Run: headless pygame with SDL's dummy video driver; simulated clock (each Clock.tick advances the game by its frame time, no real sleeping); random seed 0; keys injected as events and as key.get_pressed() state; mouse plan: one left click at the window centre at the start of phase 2, then a move to the lower-right quarter at the start of phase 3.
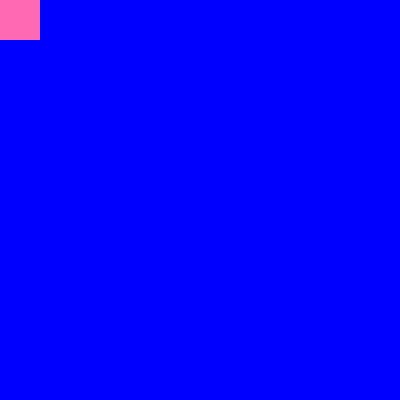
Frame 1 of 4 · flips 1–60 · no input
Frame 2 of 4 · flips 61–180 · clicked the window centre · tapped SPACE, RETURN · held RIGHT (→), D · screen unchanged from frame 1, image omitted
Frame 3 of 4 · flips 181–300 · moved the mouse to the lower-right quarter · held DOWN (↓), S · screen unchanged from frame 2, image omitted
Frame 4 of 4 · flips 301–420 · held LEFT (←), A, UP (↑), W · screen unchanged from frame 3, image omitted

The pygame program that drew these frames:

import pygame

# Initialize Pygame
pygame.init()

# Constants
CANVAS_WIDTH = 400
CANVAS_HEIGHT = 400
CELL_SIZE = 40
ERASER_SIZE = 40
WHITE = (255, 255, 255)
BLUE = (0, 0, 255)
PINK = (255, 105, 180)

# Create the Pygame window
screen = pygame.display.set_mode((CANVAS_WIDTH, CANVAS_HEIGHT))
pygame.display.set_caption('Eraser Tool')

# Function to draw grid
def draw_grid():
    for row in range(0, CANVAS_HEIGHT, CELL_SIZE):
        for col in range(0, CANVAS_WIDTH, CELL_SIZE):
            pygame.draw.rect(screen, BLUE, pygame.Rect(col, row, CELL_SIZE, CELL_SIZE))

# Function to erase objects in contact with the eraser
def erase_objects(eraser_rect):
    for row in range(0, CANVAS_HEIGHT, CELL_SIZE):
        for col in range(0, CANVAS_WIDTH, CELL_SIZE):
            cell_rect = pygame.Rect(col, row, CELL_SIZE, CELL_SIZE)
            if cell_rect.colliderect(eraser_rect):  # Check if the cell and eraser overlap
                pygame.draw.rect(screen, WHITE, cell_rect)

def main():
    # Set up clock for smooth movement
    clock = pygame.time.Clock()
    
    # Create an initial grid
    screen.fill(WHITE)
    draw_grid()
    
    eraser_rect = pygame.Rect(0, 0, ERASER_SIZE, ERASER_SIZE)
    dragging = False
    
    while True:
        for event in pygame.event.get():
            if event.type == pygame.QUIT:
                pygame.quit()
                return
            
            if event.type == pygame.MOUSEBUTTONDOWN:
                # Check if mouse clicks on the eraser
                if eraser_rect.collidepoint(event.pos):
                    dragging = True
            
            if event.type == pygame.MOUSEBUTTONUP:
                dragging = False
        
        # Get mouse position and move the eraser
        mouse_x, mouse_y = pygame.mouse.get_pos()
        if dragging:
            # Adjust the position of the eraser to center it on the mouse cursor
            eraser_rect.topleft = (mouse_x - ERASER_SIZE // 2, mouse_y - ERASER_SIZE // 2)
        
        # Erase the cells in contact with the eraser
        erase_objects(eraser_rect)
        
        # Draw the eraser
        pygame.draw.rect(screen, PINK, eraser_rect)
        
        pygame.display.update()
        clock.tick(30)  # 30 FPS for smooth movement

if __name__ == '__main__':
    main()
